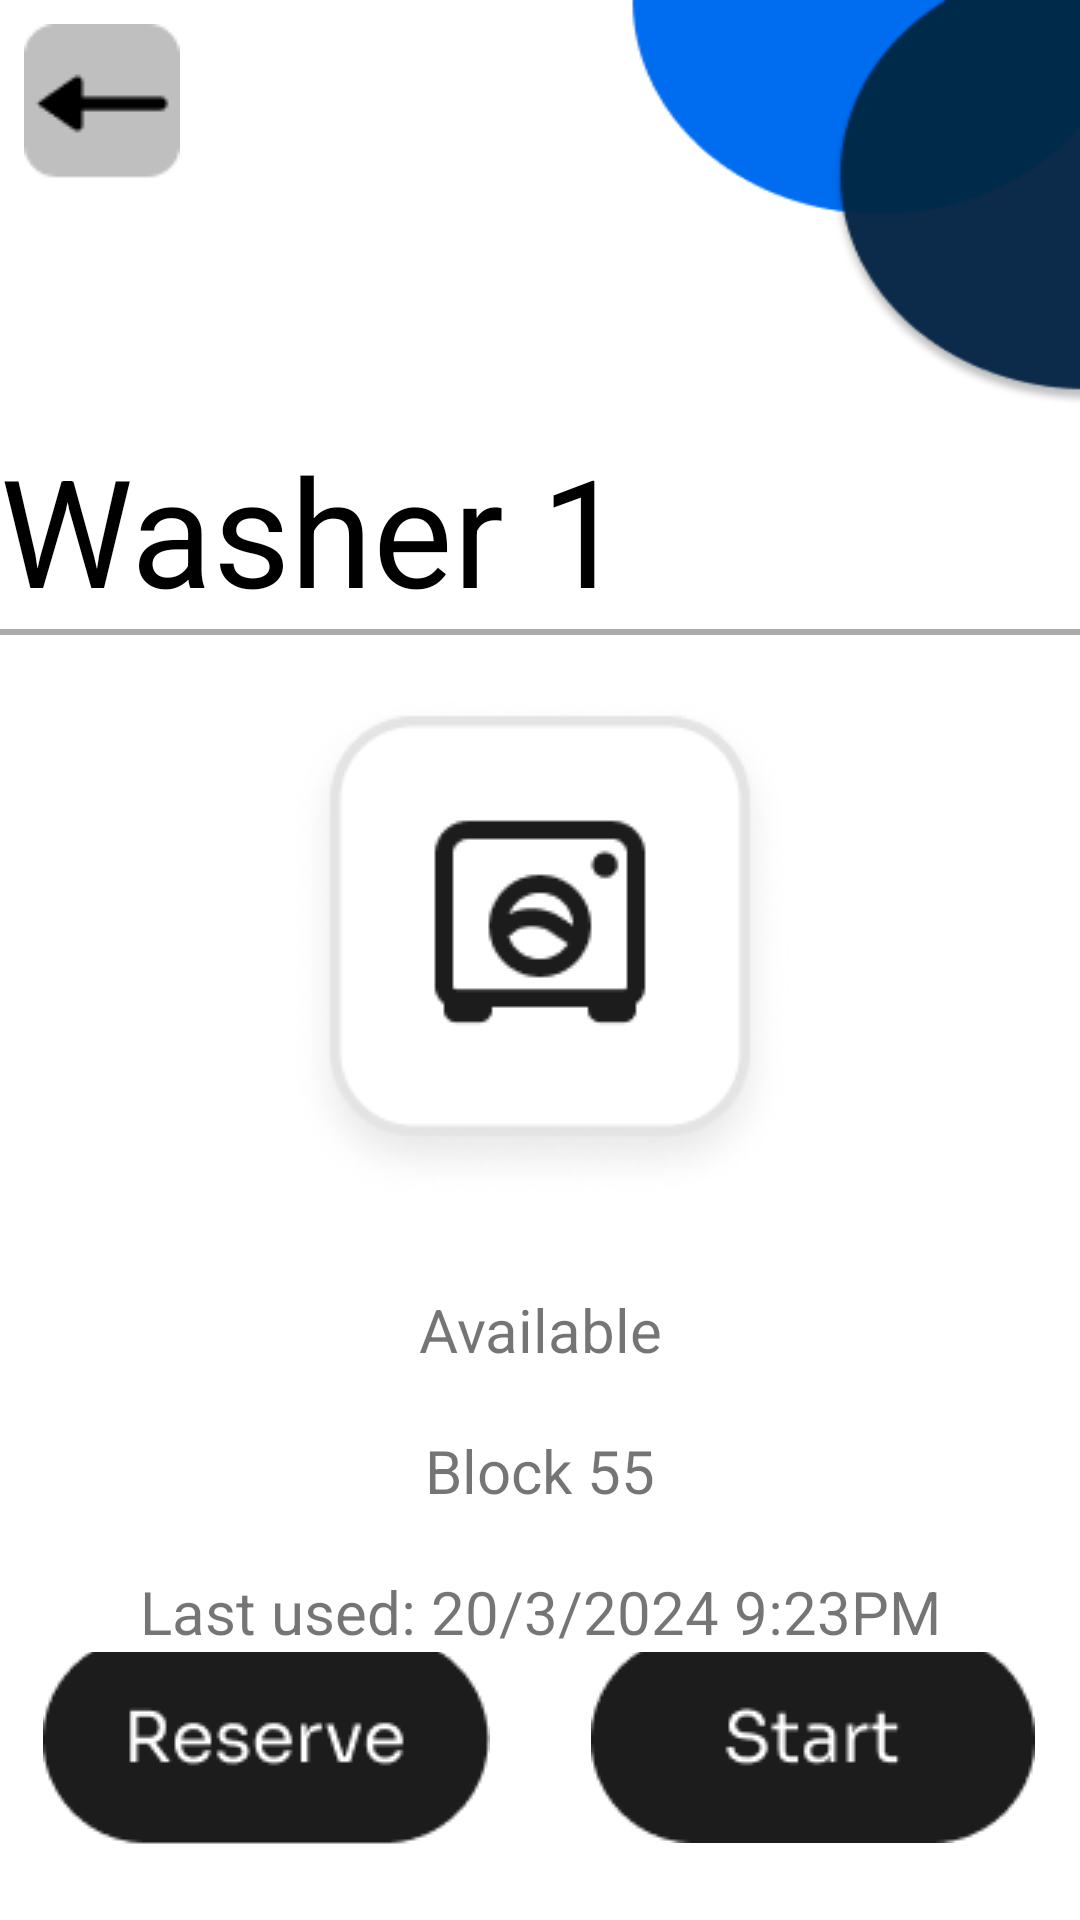

This screen was rendered from an Android layout file. Write that file and the resources it references.
<!-- AndroidManifest.xml: application theme AppTheme -->
<!-- res/layout/activity_machine.xml -->
<?xml version="1.0" encoding="utf-8"?>
<androidx.constraintlayout.widget.ConstraintLayout
    xmlns:android="http://schemas.android.com/apk/res/android"
    xmlns:app="http://schemas.android.com/apk/res-auto"
    xmlns:tools="http://schemas.android.com/tools"
    android:layout_width="match_parent"
    android:layout_height="match_parent"
    >


    <include
        layout="@layout/back_button"
        android:id="@+id/backButton"
        android:layout_width="wrap_content"
        android:layout_height="wrap_content"
        android:layout_alignParentStart="true"
        android:layout_alignParentTop="true" />
    <LinearLayout
        android:id="@+id/linearLayoutHeader"
        android:layout_width="match_parent"
        android:layout_height="wrap_content"
        app:layout_constraintTop_toTopOf="parent"
        app:layout_constraintBottom_toBottomOf="parent"
        app:layout_constraintStart_toStartOf="parent"
        app:layout_constraintEnd_toEndOf="parent"
        app:layout_constraintVertical_bias="0.25"
        app:layout_constraintHorizontal_bias="0"
        android:orientation="vertical">
        <TextView
            android:id="@+id/Type"
            android:layout_width="wrap_content"
            android:layout_height="wrap_content"
            android:text ="@string/Washer1"
            android:textSize="50sp"
            android:textColor="@color/black"
            />
        <View
            android:layout_width="match_parent"
            android:layout_height="2dp"
            android:background="@android:color/darker_gray" />
    </LinearLayout>

    <LinearLayout
        android:id="@+id/linearLayout"
        android:layout_width="0dp"
        android:layout_height="0dp"
        android:orientation="vertical"
        app:layout_constraintBottom_toBottomOf="parent"
        app:layout_constraintEnd_toEndOf="parent"
        app:layout_constraintStart_toStartOf="parent"
        app:layout_constraintTop_toBottomOf="@id/linearLayoutHeader">

        
        <ImageView
            android:layout_width="wrap_content"
            android:layout_height="wrap_content"
            android:layout_gravity="center_horizontal"
            android:layout_marginTop="20dp"
            android:src="@drawable/laundry" />

        
        <TextView
            android:id="@+id/availabilityTextView"
            android:layout_width="match_parent"
            android:layout_height="wrap_content"
            android:layout_marginTop="30dp"
            android:gravity="center"
            android:text="Available"
            android:textSize="20sp" />

        
        <TextView
            android:id="@+id/Block"
            android:layout_width="match_parent"
            android:layout_height="wrap_content"
            android:layout_marginTop="20dp"
            android:gravity="center"
            android:text="Block 55"
            android:textSize="20sp" />

        <TextView
            android:id="@+id/LastUsed"
            android:layout_width="match_parent"
            android:layout_height="wrap_content"
            android:layout_marginTop="20dp"
            android:gravity="center"
            android:text="Last used: 20/3/2024 9:23PM"
            android:textSize="20sp" />


        <LinearLayout
            android:layout_width="match_parent"
            android:layout_height="match_parent"
            android:gravity="center"
            android:orientation="horizontal">

            <Button
                android:id="@+id/reserve"
                android:layout_width="150dp"
                android:layout_height="100dp"
                android:layout_marginEnd="16dp"
                android:background="@android:color/transparent"
                android:drawableTop="@drawable/reserve" />

            <Button
                android:id="@+id/start"
                android:layout_width="150dp"
                android:layout_height="100dp"
                android:layout_marginStart="16dp"
                android:background="@android:color/transparent"
                android:drawableTop="@drawable/start" />
        </LinearLayout>

        

    </LinearLayout>
    <View
        android:id="@+id/dimView"
        android:layout_width="match_parent"
        android:layout_height="match_parent"
        android:background="#80000000"
        android:visibility="gone"
        />
    <include
        layout="@layout/activity_reserve"
        android:id="@+id/overlayreserve"
        android:layout_width="match_parent"
        android:layout_height="match_parent"
        android:visibility="gone"
        />
    <include
        layout="@layout/activity_start"
        android:id="@+id/overlaystart"
        android:layout_width="match_parent"
        android:layout_height="match_parent"
        android:visibility="gone"
        />
    <include
        layout="@layout/activity_start_success"
        android:id="@+id/overlaystartsuccess"
        android:layout_width="match_parent"
        android:layout_height="match_parent"
        android:visibility="gone"
        />

</androidx.constraintlayout.widget.ConstraintLayout>
<!-- res/layout/back_button.xml (included above) -->
<?xml version="1.0" encoding="utf-8"?>
<ImageButton
    xmlns:android="http://schemas.android.com/apk/res/android"
    android:id="@+id/backButton"
    android:layout_width="wrap_content"
    android:layout_height="wrap_content"
    android:src="@drawable/backbutton"
    android:padding="8dp"
    android:background="?attr/selectableItemBackgroundBorderless"
    />
<!-- res/layout/activity_reserve.xml (included above) -->
<?xml version="1.0" encoding="utf-8"?>
<RelativeLayout xmlns:android="http://schemas.android.com/apk/res/android"
    android:layout_width="match_parent"
    android:layout_height="match_parent"
    android:gravity="center"
    android:id="@+id/overlayreserve"
    >
    <LinearLayout
        android:layout_width="350dp"
        android:layout_height="350dp"
        android:orientation="vertical"
        android:gravity="center"
        android:background="@drawable/rounded_corners_bg"
        >
        <ImageView
            android:layout_width="100dp"
            android:layout_height="100dp"
            android:src="@drawable/tick" />

        <TextView
            android:layout_width="wrap_content"
            android:layout_height="wrap_content"
            android:layout_marginTop="40dp"
            android:text="Reserved for 1 hour"
            android:textSize="30sp">

        </TextView>

        

    </LinearLayout>
</RelativeLayout>
<!-- res/layout/activity_start.xml (included above) -->
<?xml version="1.0" encoding="utf-8"?>
<RelativeLayout xmlns:android="http://schemas.android.com/apk/res/android"
    android:layout_width="match_parent"
    android:layout_height="match_parent"
    android:gravity="center"
    android:id="@+id/overlaystart"
    >
    <LinearLayout
        android:layout_width="350dp"
        android:layout_height="350dp"
        android:orientation="vertical"
        android:gravity="center"
        android:background="@drawable/rounded_corners_bg"
        >

        <TextView
            android:id="@+id/selectedDurationTextView"
            android:layout_width="wrap_content"
            android:layout_height="wrap_content"
            android:layout_gravity="center"
            android:text="30 minutes"
            android:textSize="16sp"
            android:textColor="@android:color/black"
            android:layout_marginTop="8dp"/>
        <SeekBar
            android:id="@+id/timerSeekBar"
            android:layout_width="match_parent"
            android:layout_height="wrap_content"
            android:layout_marginTop="16dp"
            android:layout_gravity="center"
            android:max="90" />
        <Button
            android:id="@+id/start"
            android:layout_width="150dp"
            android:layout_height="75dp"
            android:layout_marginTop="75dp"
            android:gravity="center"
            android:background="@android:color/transparent"
            android:drawableTop="@drawable/start" />

        

    </LinearLayout>
</RelativeLayout>
<!-- res/layout/activity_start_success.xml (included above) -->
<?xml version="1.0" encoding="utf-8"?>
<RelativeLayout xmlns:android="http://schemas.android.com/apk/res/android"
    android:layout_width="match_parent"
    android:layout_height="match_parent"
    android:gravity="center"
    android:id="@+id/overlaystartsuccess"
    >
    <LinearLayout
        android:layout_width="350dp"
        android:layout_height="350dp"
        android:orientation="vertical"
        android:gravity="center"
        android:background="@drawable/rounded_corners_bg"
        >
        <ImageView
            android:layout_width="100dp"
            android:layout_height="100dp"
            android:src="@drawable/tick" />

        <TextView
            android:layout_width="wrap_content"
            android:layout_height="wrap_content"
            android:layout_marginTop="40dp"
            android:text="Started"
            android:textSize="30sp">

        </TextView>

        

    </LinearLayout>
</RelativeLayout>
<!-- resources referenced by this layout -->
<resources>
  <color name="black">#FF000000</color>
  <!-- drawable backbutton: png bitmap (drawable, 668 bytes) -->
  <!-- drawable laundry: png bitmap (drawable, 11999 bytes) -->
  <!-- drawable reserve: png bitmap (drawable, 2430 bytes) -->
  <!-- drawable rounded_corners_bg (drawable) -->
  <?xml version="1.0" encoding="utf-8"?>
  <shape xmlns:android="http://schemas.android.com/apk/res/android"
      android:shape="rectangle">
      <corners android:radius="16dp" /> 
      <solid android:color="@color/white" /> 
  </shape>
  <!-- drawable start: png bitmap (drawable, 2097 bytes) -->
  <string name="Washer1">Washer 1</string>
  <style name="AppTheme" parent="Theme.MaterialComponents.Light.NoActionBar">
          <item name="android:windowBackground">@drawable/bg</item>
      </style>
  <color name="white">#FFFFFFFF</color>
  <!-- drawable bg: png bitmap (drawable, 7450 bytes) -->
</resources>
